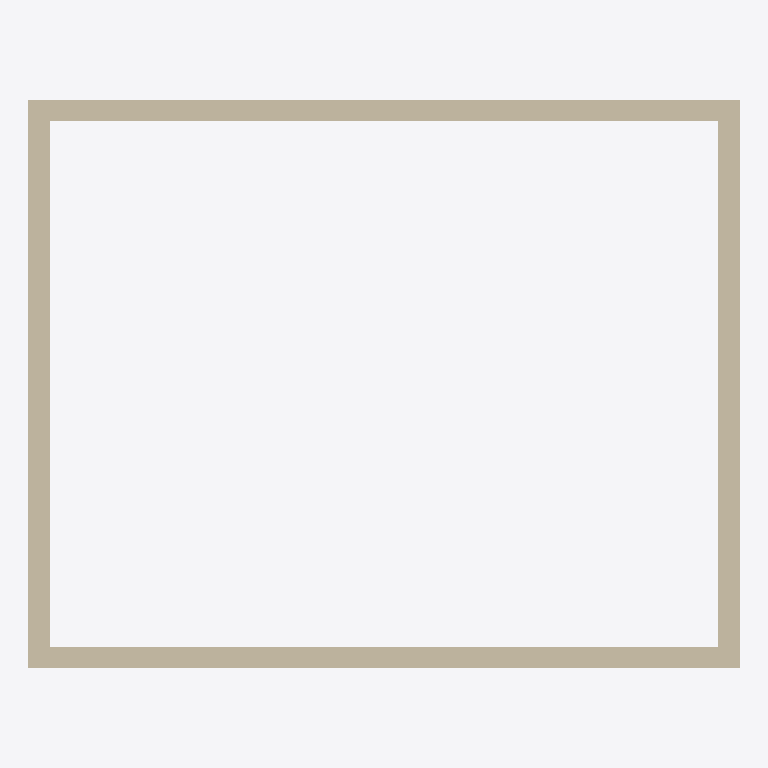
Plan cut of the same IFC building model at storey 'EG' (level 0.00 m, cut at 1.40 m), seen from above with north up, elements coloured by IFC class (only those large enough to see are counted): 1 wall (beige). Cut surfaces are drawn darker.
Extent 10.0 m × 8.0 m × 6.3 m (x, y, z). Storeys (2): EG at 0.00 m; OG at 3.00 m. Elements (3): 2 IfcWall, 1 IfcSlab.

HEADER;
FILE_DESCRIPTION(('ViewDefinition [ReferenceView]'),'2;1');
FILE_NAME('testhaus.ifc','2026-09-28T12:00:00',('Test'),('arch-flaechen-tool'),'handgeschrieben','handgeschrieben','');
FILE_SCHEMA(('IFC4'));
ENDSEC;
DATA;
#1=IFCPROJECT('0000000000000000000001',$,'Testhaus',$,$,$,$,(#20),#10);
#30=IFCBUILDING('0000000000000000000002',$,'Haus',$,$,#31,$,$,.ELEMENT.,$,$,$);
#40=IFCBUILDINGSTOREY('0000000000000000000003',$,'EG',$,$,#41,$,$,.ELEMENT.,0.0);
#50=IFCBUILDINGSTOREY('0000000000000000000004',$,'OG',$,$,#51,$,$,.ELEMENT.,3000.0);
#120=IFCWALL('0000000000000000000005',$,'Auenwand',$,$,#114,#119,$,.SOLIDWALL.);
ENDSEC;
